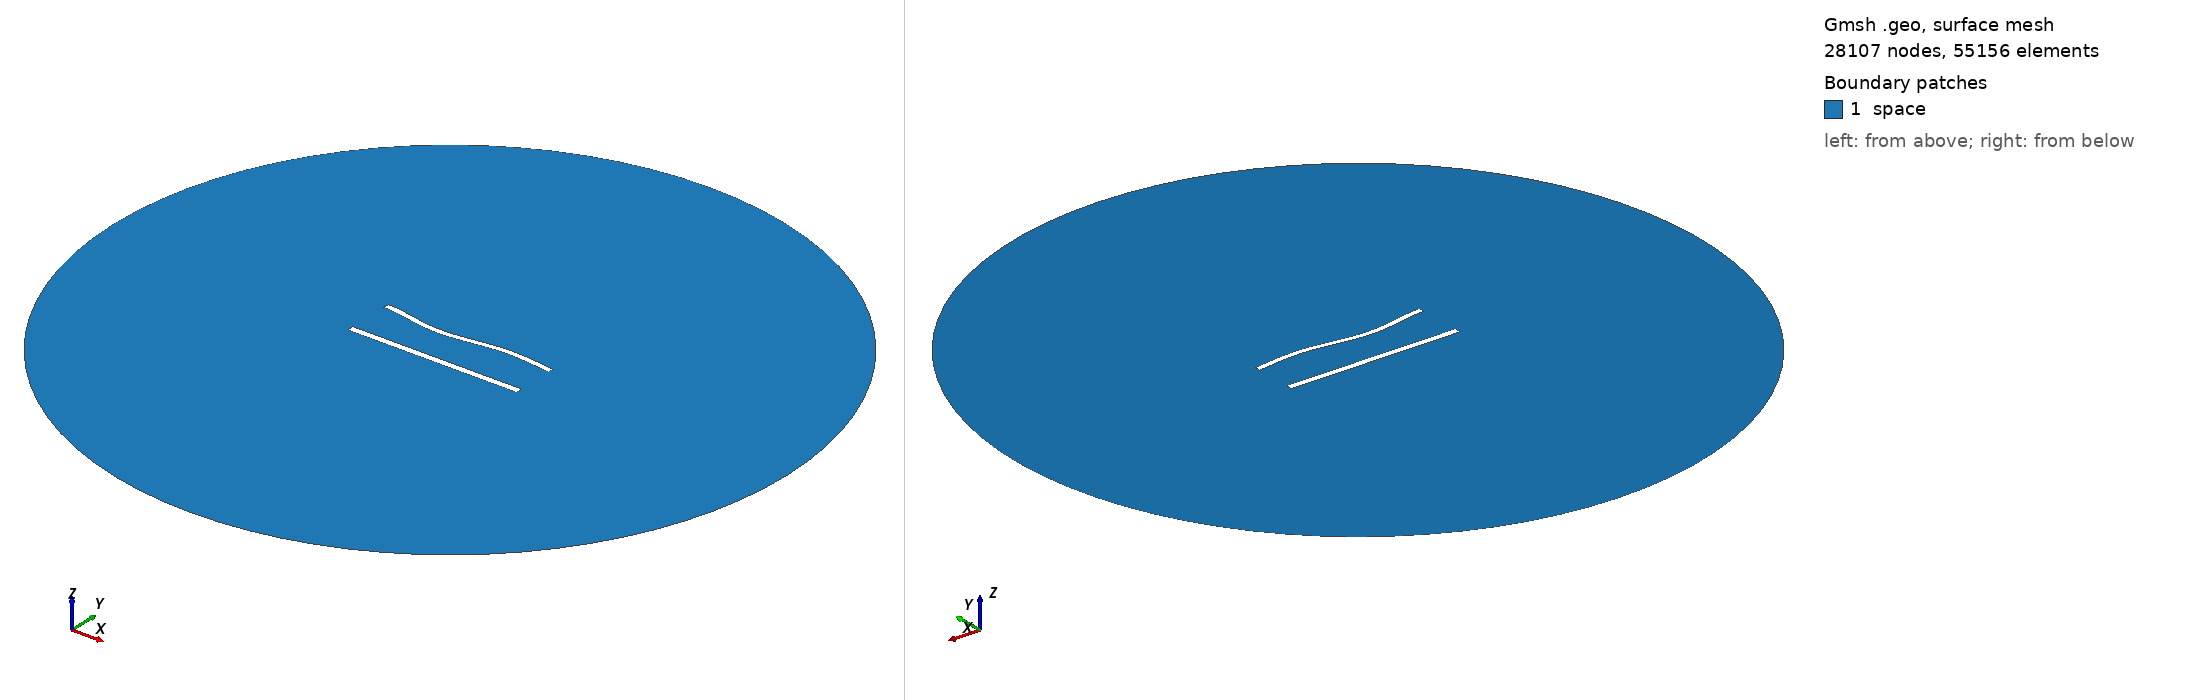

Gmsh geometry script, surface-meshed: 28107 nodes, 55156 surface elements. Boundary patches (legend numbers): 1 space. Left view from above one corner, right view from below the opposite corner. Legend entries are the model's physical surfaces. The drawing asked Gmsh for element sizes between 1% and 20% of the model's largest extent; the script's own settings can give other sizes.

=== 1055.geo (drawn) ===
//---------------------------------------
// Geometry kernel
//---------------------------------------

SetFactory("OpenCASCADE");



//---------------------------------------
// Parameters of the geometry
//---------------------------------------

// Overetch of the upper plate
overetch = 0.25;

// Distance between the plates
distance = 27.5;

// Discretization over the x axis (for the deformation)
nx = 50; 

// Length of the plate
L = 100 - overetch; 

// Number of modes
n = 4; 

// 1st mode coefficient
coeff(1) = -1.5;
beta(1) = 0.596864 * 3.1415926535 / L;

// 2nd mode coefficient
coeff(2) = -1.5;
beta(2) = 1.49418 * 3.1415926535 / L;

// 3rd mode coefficient
coeff(3) = -1.5;
beta(3) = 2.50025 * 3.1415926535 / L;

// 4th mode coefficient
coeff(4) = 0.0;
beta(4) = 3.49999 * 3.1415926535 / L;



//---------------------------------------
// Upper plate (deformed rectangle)
//---------------------------------------

// Coordiantes of the upper plate
xmin = -50;
xmax = 50 - overetch;

// Height of the upper plate
yheight = 4 - 2 * overetch;

// Indexes of the points
UpperID[] = {};
LowerID[] = {};
LeftID[] = {};
RightID[] = {};

// Point index
p = 1;

// Horizontal edges
For i In {1:nx}
    x = xmin + (i-1)*(xmax - xmin)/(nx-1);

    y_bottom = distance / 2 + overetch;
    For j In {1:n}
        C = (Cosh(beta(j)*L) + Cos(beta(j)*L)) / (Sinh(beta(j)*L) + Sin(beta(j)*L));
        y_bottom  = y_bottom + coeff(j) * (Cosh(beta(j)*(x+50)) - Cos(beta(j)*(x+50)) - C * (Sinh(beta(j)*(x+50)) - Sin(beta(j)*(x+50))));
    EndFor

    y_top = y_bottom + yheight;

    Point(p) = {x, y_top, 0, 1.0};
    UpperID[i] = p;
    p = p + 1;

    Point(p) = {x, y_bottom, 0, 1.0};
    LowerID[i] = p;
    p = p + 1;
EndFor

// Create point lists
UpperPts[] = {}; LowerPts[] = {};
For i In {1:nx}
  UpperPts[] += {UpperID[i]};
  LowerPts[] += {LowerID[i]};
EndFor

// Build splines
Spline(1) = {UpperPts[]};
Spline(2) = {LowerPts[]};
Line(3) = {LowerPts[nx-1], UpperPts[nx-1]};
Line(4) = {LowerPts[0], UpperPts[0]};

// Build the plane surface
Curve Loop(1) = {2, 3, -1, -4};
Plane Surface(1) = {1};



//---------------------------------------
// Lower plate (rectangle)
//---------------------------------------

// Vertices
Point(1001) = {-50, -distance/2, 0, 1.0};
Point(1002) = { 50, -distance/2, 0, 1.0};
Point(1003) = { 50,  -distance/2 + 4, 0, 1.0};
Point(1004) = {-50,  -distance/2 + 4, 0, 1.0};

// Edges
Line(5) = {1001, 1002};
Line(6) = {1002, 1003};
Line(7) = {1003, 1004};
Line(8) = {1004, 1001};

// Plane surface
Line Loop(2) = {5, 6, 7, 8};
Plane Surface(2) = {2}; 



//---------------------------------------
// Outer (fictious) boundary
//---------------------------------------

// Points
Point(1005) = {0, 0, 0};       // Center
Point(1006) = {200, 0, 0};     // Start point
Point(1007) = {0, 200, 0};     // 90 degrees
Point(1008) = {-200, 0, 0};    // 180 degrees
Point(1009) = {0, -200, 0};    // 270 degrees

// Circle arcs (each needs start, center, end)
Circle(9) = {1006, 1005, 1007};
Circle(10) = {1007, 1005, 1008};
Circle(11) = {1008, 1005, 1009};
Circle(12) = {1009, 1005, 1006};

// Plane surface for the entire domain
Curve Loop(3) = {9, 10, 11, 12};
Surface(3) = {3};

// Subtract the plates from the whole domain to obtain the actual domain where we want to solve the equations
BooleanDifference{ Surface{3}; Delete; }{ Surface{1}; Surface{2}; Delete; }




//---------------------------------------
// Transfinite Lines/Curves
//---------------------------------------

// Set the number of points on the boundaries
r = 6;
d = 0.15;

// Plates
Transfinite Curve {1} = 50*r/4 Using Progression 1;
Transfinite Line {2} = 50*r Using Progression 1;
Transfinite Curve {3, 4} = 2*r Using Progression 1+d;
Transfinite Line {5} = 50*r/4 Using Progression 1;
Transfinite Line {7} = 50*r Using Progression 1;
Transfinite Line {6} = 2*r Using Progression 1-d;
Transfinite Line {8} = 2*r Using Progression 1+d;

// Outer boundary
Transfinite Line {9, 10, 11, 12} = 20 Using Progression 1;



//---------------------------------------
// Physical groups
//---------------------------------------                

// Physical curves (boundaries)
Physical Line("force_segment", 10) = {2};
Physical Line("upper_plate", 11) = {1, 3, 4};
Physical Line("lower_plate", 12) = {5, 6, 7, 8};
Physical Line("boundary", 20) = {9, 10, 11, 12};

// Physical Surfaces
Physical Surface("space", 30) = {3};



//---------------------------------------
// 6. Generate the Mesh
//---------------------------------------

// 2D mesh generation
Mesh 2;
